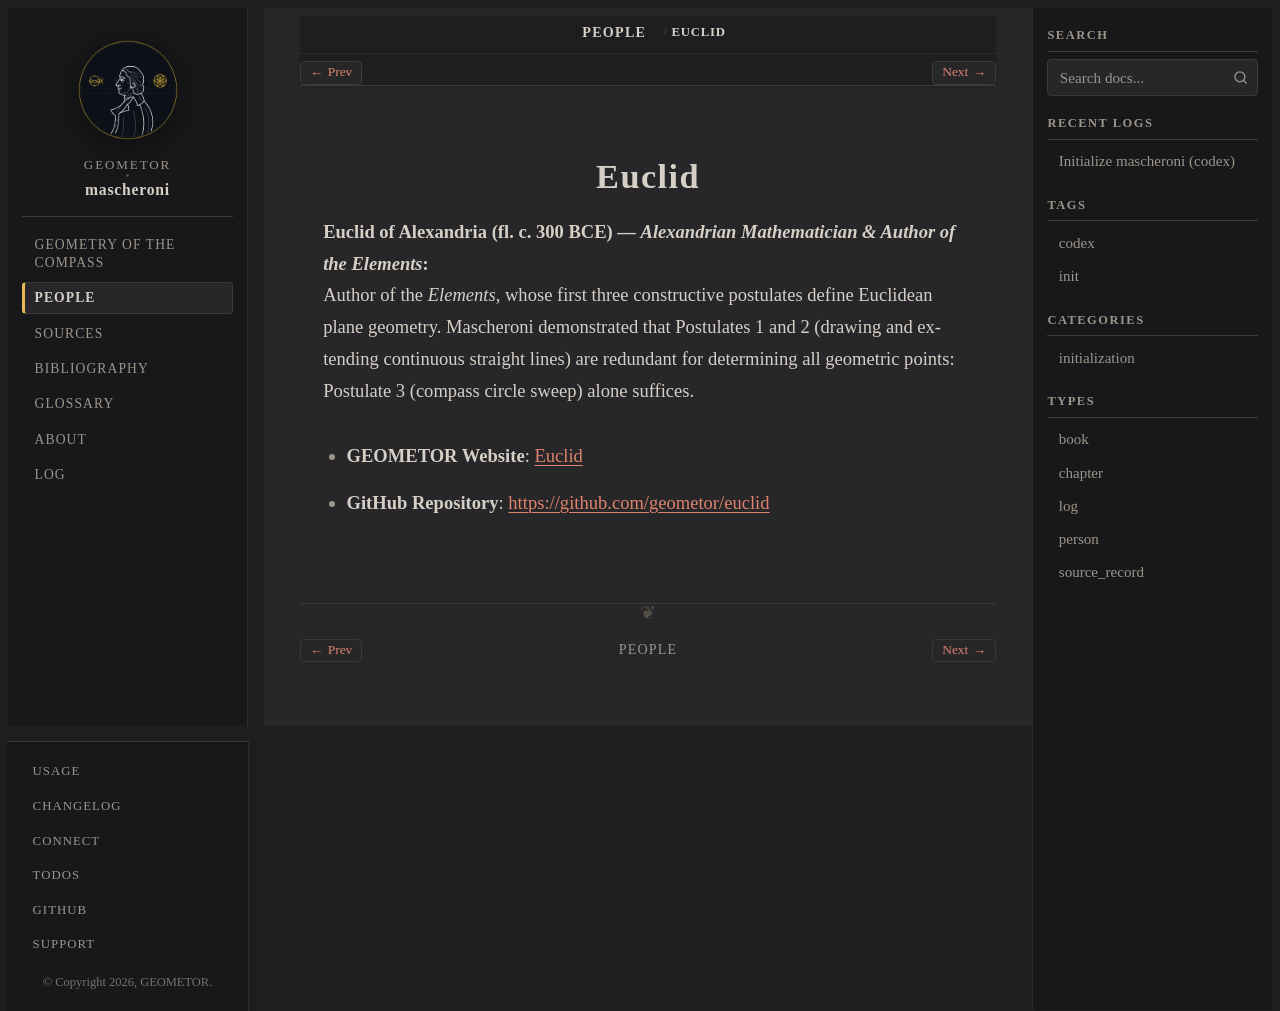

repository: geometor/mascheroni · page: people/euclid.html · generator: sphinx

:type: person
:death_year: -300
:death_label: 300 BC
:lifespan: fl. c. 300 BCE
:site_url: https://geometor.github.io/euclid/
:github_url: https://github.com/geometor/euclid
:excerpt: Euclid of Alexandria (fl. c. 300 BCE) — Alexandrian Mathematician & Author of the Elements

.. _person-euclid:

Euclid
======

**Euclid of Alexandria** (fl. c. 300 BCE) — *Alexandrian Mathematician & Author of the Elements*
   Author of the *Elements*, whose first three constructive postulates define Euclidean plane geometry. Mascheroni demonstrated that Postulates 1 and 2 (drawing and extending continuous straight lines) are redundant for determining all geometric points: Postulate 3 (compass circle sweep) alone suffices.

* **GEOMETOR Website**: `Euclid <https://geometor.github.io/euclid/>`_
* **GitHub Repository**: `https://github.com/geometor/euclid <https://github.com/geometor/euclid>`_
